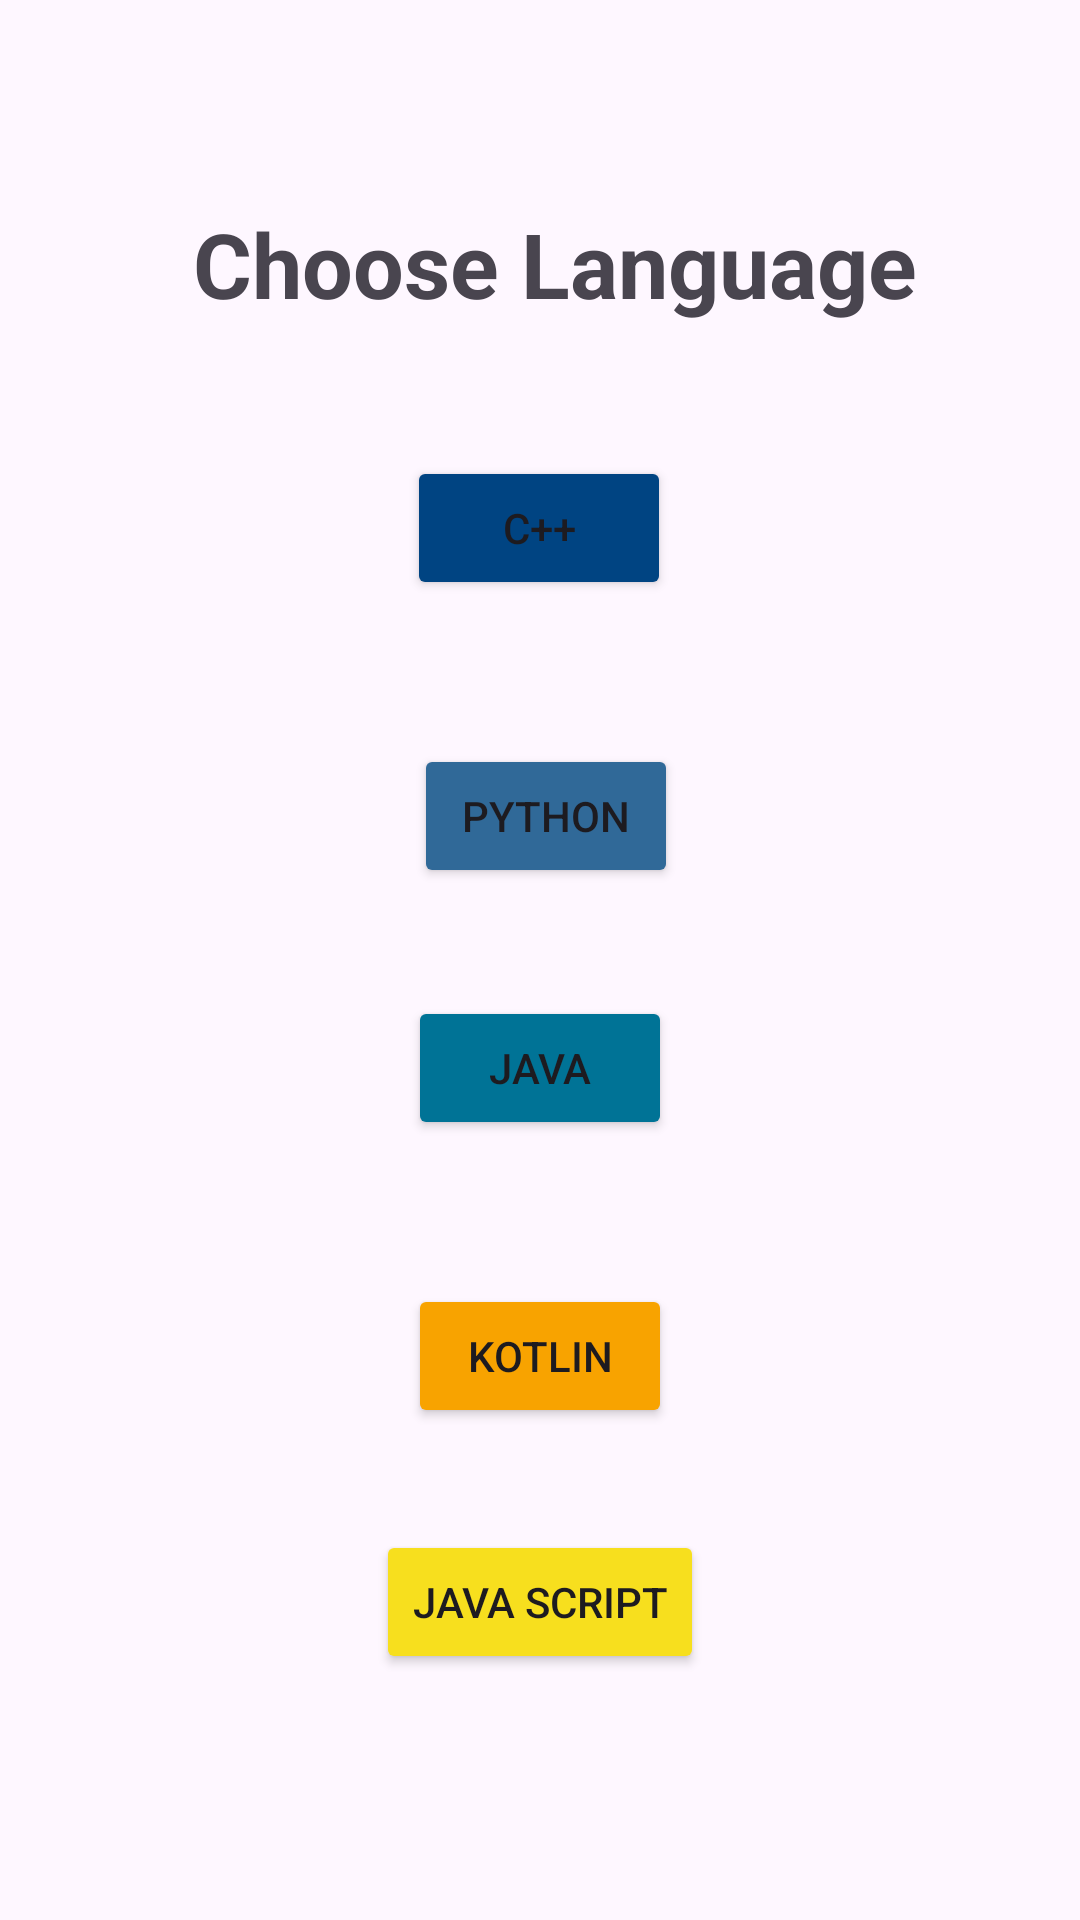

Reconstruct the res/layout file that produces this screen, plus the resources it refers to.
<!-- AndroidManifest.xml: application theme Theme.QuizTech -->
<!-- res/layout/activity_home.xml -->
<?xml version="1.0" encoding="utf-8"?>
<androidx.constraintlayout.widget.ConstraintLayout xmlns:android="http://schemas.android.com/apk/res/android"
    xmlns:app="http://schemas.android.com/apk/res-auto"
    xmlns:tools="http://schemas.android.com/tools"
    android:id="@+id/main"
    android:background="@drawable/home"
    android:layout_width="match_parent"
    android:layout_height="match_parent"
    tools:context=".Home">

    <androidx.constraintlayout.widget.Guideline
        android:id="@+id/guideline2"
        android:layout_width="wrap_content"
        android:layout_height="wrap_content"
        android:orientation="vertical"
        app:layout_constraintGuide_begin="20dp" />

    <androidx.constraintlayout.widget.Guideline
        android:id="@+id/guideline5"
        android:layout_width="wrap_content"
        android:layout_height="wrap_content"
        android:orientation="horizontal"
        app:layout_constraintGuide_begin="48dp" />

    <androidx.constraintlayout.widget.Guideline
        android:id="@+id/guideline7"
        android:layout_width="wrap_content"
        android:layout_height="wrap_content"
        android:orientation="horizontal"
        app:layout_constraintGuide_begin="683dp"
        app:layout_constraintBottom_toTopOf="@id/java"
        app:layout_constraintEnd_toEndOf="parent"
        app:layout_constraintStart_toStartOf="parent"
        app:layout_constraintHorizontal_bias="0.062"
        app:layout_constraintVertical_bias="0.0" />

    <TextView
        android:id="@+id/textView4"
        android:layout_width="wrap_content"
        android:layout_height="wrap_content"
        android:text="Choose Language"
        android:textSize="30sp"
        android:textStyle="bold"
        app:layout_constraintBottom_toTopOf="@id/python"
        app:layout_constraintEnd_toEndOf="parent"
        app:layout_constraintHorizontal_bias="0.543"
        app:layout_constraintStart_toStartOf="parent"
        app:layout_constraintTop_toTopOf="parent"
        app:layout_constraintVertical_bias="0.511" />

    <Button
        android:id="@+id/python"
        android:layout_width="wrap_content"
        android:layout_height="wrap_content"
        android:layout_marginStart="161dp"
        android:layout_marginTop="24dp"
        android:layout_marginEnd="157dp"
        android:backgroundTint="#306998"
        android:text="Python"
        app:layout_constraintBottom_toTopOf="@+id/java"
        app:layout_constraintEnd_toEndOf="parent"
        app:layout_constraintStart_toStartOf="parent"
        app:layout_constraintTop_toBottomOf="@+id/cpp" />

    <Button
        android:id="@+id/java"
        android:layout_width="wrap_content"
        android:layout_height="wrap_content"
        android:layout_marginStart="162dp"
        android:layout_marginTop="36dp"
        android:layout_marginEnd="162dp"
        android:layout_marginBottom="24dp"
        android:backgroundTint="#007396"
        android:text="Java"
        app:layout_constraintBottom_toTopOf="@+id/kotlin"
        app:layout_constraintEnd_toEndOf="parent"
        app:layout_constraintStart_toStartOf="parent"
        app:layout_constraintTop_toBottomOf="@+id/python" />

    <Button
        android:id="@+id/cpp"
        android:layout_width="wrap_content"
        android:layout_height="wrap_content"
        android:layout_marginStart="161dp"
        android:layout_marginTop="44dp"
        android:layout_marginEnd="162dp"
        android:layout_marginBottom="24dp"
        android:backgroundTint="#004482"
        android:text="C++"
        app:layout_constraintBottom_toTopOf="@+id/python"
        app:layout_constraintEnd_toEndOf="parent"
        app:layout_constraintStart_toStartOf="parent"
        app:layout_constraintTop_toBottomOf="@+id/textView4" />

    <Button
        android:id="@+id/js"
        android:layout_width="wrap_content"
        android:layout_height="wrap_content"
        android:layout_marginStart="146dp"
        android:layout_marginTop="10dp"
        android:layout_marginEnd="146dp"
        android:layout_marginBottom="82dp"
        android:backgroundTint="#F7DF1E"
        android:text="Java Script"
        app:layout_constraintBottom_toBottomOf="parent"
        app:layout_constraintEnd_toEndOf="parent"
        app:layout_constraintStart_toStartOf="parent"
        app:layout_constraintTop_toBottomOf="@+id/kotlin" />

    <Button
        android:id="@+id/kotlin"
        android:layout_width="wrap_content"
        android:layout_height="wrap_content"
        android:layout_marginStart="162dp"
        android:layout_marginTop="24dp"
        android:layout_marginEnd="162dp"
        android:layout_marginBottom="24dp"
        android:backgroundTint="#F8A300"
        android:text="Kotlin"
        app:layout_constraintBottom_toTopOf="@+id/js"
        app:layout_constraintEnd_toEndOf="parent"
        app:layout_constraintStart_toStartOf="parent"
        app:layout_constraintTop_toBottomOf="@+id/java" />

</androidx.constraintlayout.widget.ConstraintLayout>
<!-- resources referenced by this layout -->
<resources>
  <style name="Theme.QuizTech" parent="Base.Theme.QuizTech" />
  <style name="Base.Theme.QuizTech" parent="Theme.Material3.DayNight.NoActionBar">
          
          
      </style>
</resources>
